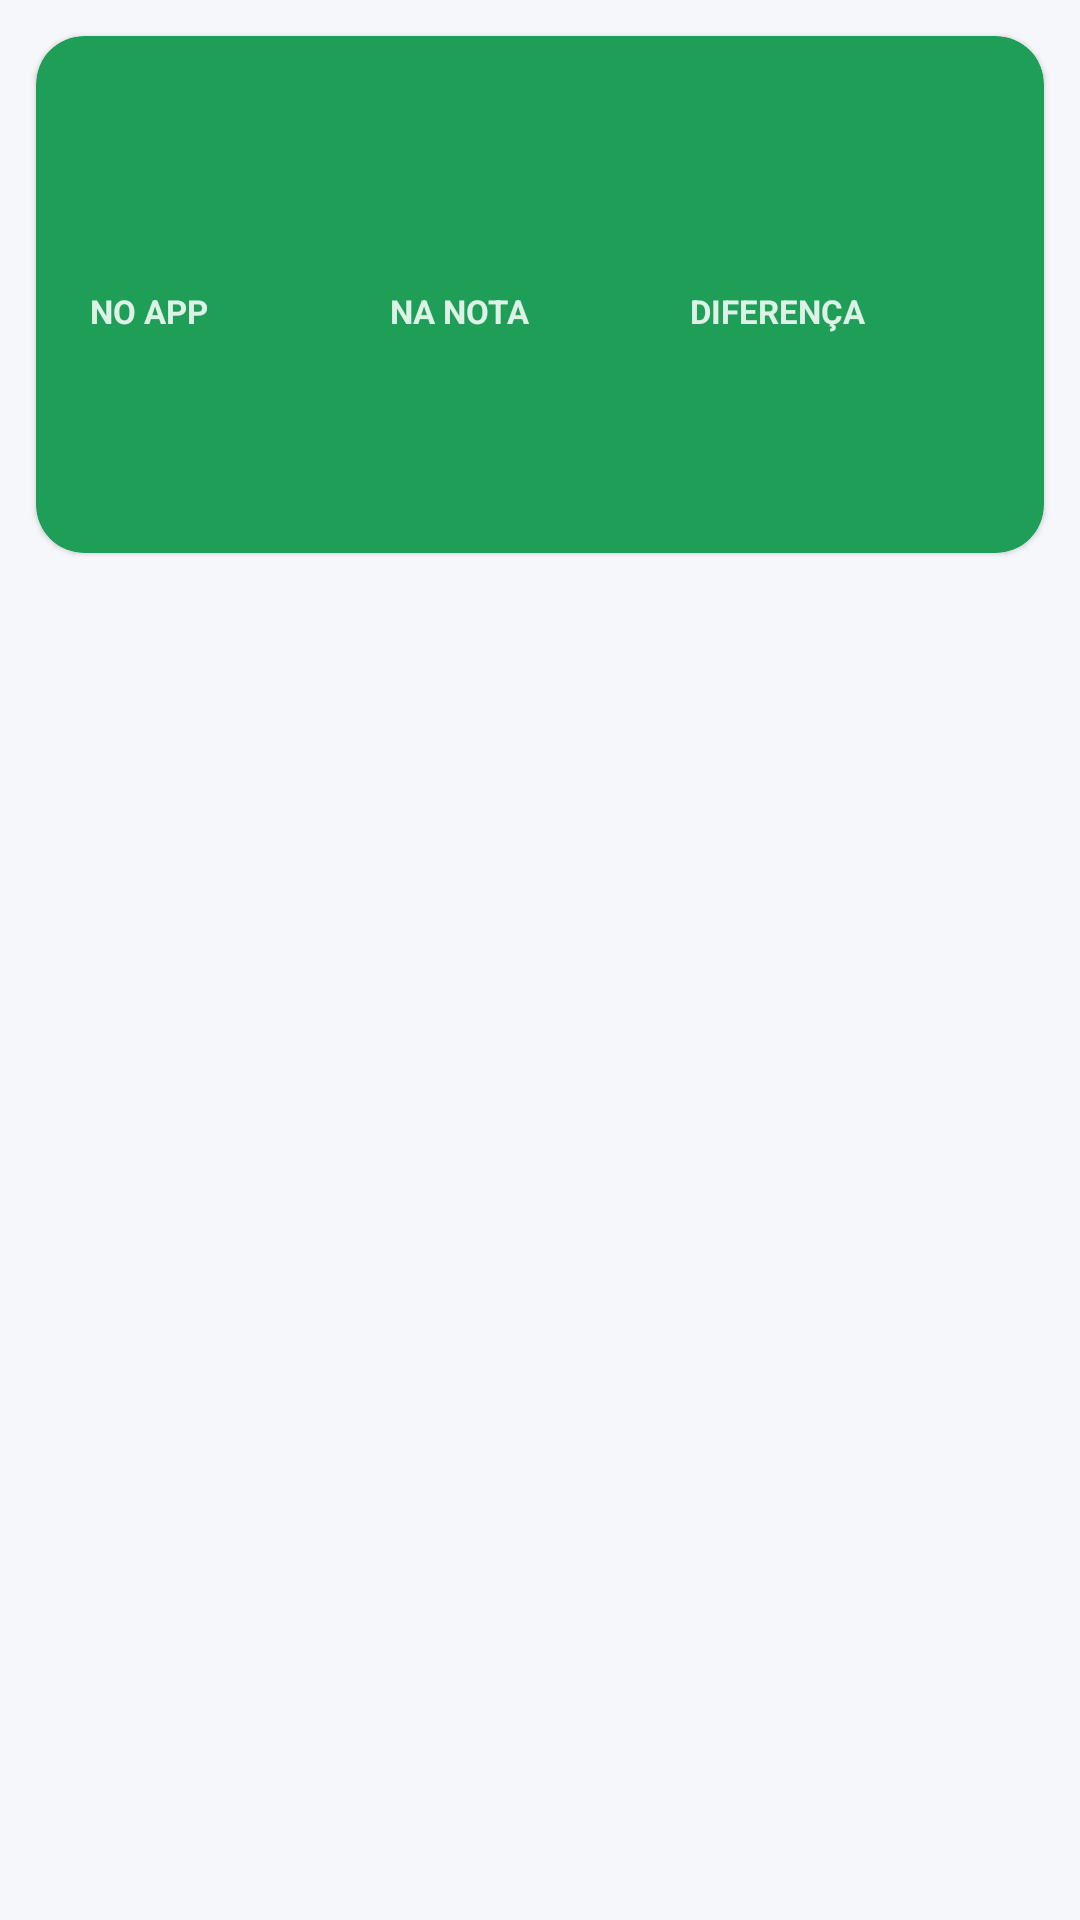

Android layout source for this screen:
<!-- AndroidManifest.xml: application theme Theme.Carrinho -->
<!-- res/layout/receipt_summary.xml -->
<?xml version="1.0" encoding="utf-8"?>
<LinearLayout xmlns:android="http://schemas.android.com/apk/res/android"
    xmlns:app="http://schemas.android.com/apk/res-auto"
    android:layout_width="match_parent"
    android:layout_height="wrap_content"
    android:orientation="vertical"
    android:paddingBottom="6dp">

    <com.google.android.material.card.MaterialCardView
        android:id="@+id/card"
        style="@style/Card"
        android:layout_width="match_parent"
        android:layout_height="wrap_content"
        android:layout_margin="12dp"
        app:cardBackgroundColor="@color/green">

        <LinearLayout
            android:layout_width="match_parent"
            android:layout_height="wrap_content"
            android:orientation="vertical"
            android:padding="18dp">

            <TextView
                android:id="@+id/headline"
                android:layout_width="wrap_content"
                android:layout_height="wrap_content"
                android:textColor="@color/white"
                android:textSize="22sp"
                android:textStyle="bold" />

            <TextView
                android:id="@+id/subline"
                android:layout_width="wrap_content"
                android:layout_height="wrap_content"
                android:layout_marginTop="4dp"
                android:textColor="#E6FFFFFF"
                android:textSize="14sp" />

            <LinearLayout
                android:layout_width="match_parent"
                android:layout_height="wrap_content"
                android:layout_marginTop="14dp"
                android:orientation="horizontal">

                <LinearLayout android:layout_width="0dp" android:layout_height="wrap_content" android:layout_weight="1" android:orientation="vertical">
                    <TextView android:layout_width="wrap_content" android:layout_height="wrap_content" android:text="NO APP" android:textColor="#D9FFFFFF" android:textSize="11sp" android:textStyle="bold" />
                    <TextView android:id="@+id/appTotal" android:layout_width="wrap_content" android:layout_height="wrap_content" android:textColor="@color/white" android:textSize="18sp" android:textStyle="bold" />
                </LinearLayout>

                <LinearLayout android:layout_width="0dp" android:layout_height="wrap_content" android:layout_weight="1" android:orientation="vertical">
                    <TextView android:layout_width="wrap_content" android:layout_height="wrap_content" android:text="NA NOTA" android:textColor="#D9FFFFFF" android:textSize="11sp" android:textStyle="bold" />
                    <TextView android:id="@+id/noteTotal" android:layout_width="wrap_content" android:layout_height="wrap_content" android:textColor="@color/white" android:textSize="18sp" android:textStyle="bold" />
                </LinearLayout>

                <LinearLayout android:layout_width="0dp" android:layout_height="wrap_content" android:layout_weight="1" android:orientation="vertical">
                    <TextView android:layout_width="wrap_content" android:layout_height="wrap_content" android:text="DIFERENÇA" android:textColor="#D9FFFFFF" android:textSize="11sp" android:textStyle="bold" />
                    <TextView android:id="@+id/diffTotal" android:layout_width="wrap_content" android:layout_height="wrap_content" android:textColor="@color/white" android:textSize="18sp" android:textStyle="bold" />
                </LinearLayout>
            </LinearLayout>

            <TextView
                android:id="@+id/stats"
                android:layout_width="match_parent"
                android:layout_height="wrap_content"
                android:layout_marginTop="12dp"
                android:textColor="#F2FFFFFF"
                android:textSize="14sp" />
        </LinearLayout>
    </com.google.android.material.card.MaterialCardView>

    <TextView
        android:id="@+id/hint"
        android:layout_width="match_parent"
        android:layout_height="wrap_content"
        android:layout_marginStart="16dp"
        android:layout_marginEnd="16dp"
        android:layout_marginBottom="4dp"
        android:textColor="@color/gray"
        android:textSize="13sp" />
</LinearLayout>
<!-- resources referenced by this layout -->
<resources>
  <color name="gray">#6B7785</color>
  <color name="green">#1E9E57</color>
  <color name="white">#FFFFFF</color>
  <style name="Card" parent="Widget.Material3.CardView.Elevated">
          <item name="cardCornerRadius">16dp</item>
          <item name="cardBackgroundColor">@color/white</item>
          <item name="cardElevation">1dp</item>
      </style>
  <style name="Theme.Carrinho" parent="Theme.Material3.Light.NoActionBar">
          <item name="colorPrimary">@color/blue</item>
          <item name="colorOnPrimary">@color/white</item>
          <item name="colorPrimaryContainer">@color/blue_light</item>
          <item name="colorOnPrimaryContainer">@color/blue_dark</item>
          <item name="colorSecondary">@color/green</item>
          <item name="colorOnSecondary">@color/white</item>
          <item name="colorSecondaryContainer">@color/green_light</item>
          <item name="colorError">@color/red</item>
          <item name="colorSurface">@color/white</item>
          <item name="colorOnSurface">@color/ink</item>
          <item name="colorOnSurfaceVariant">@color/gray</item>
          <item name="colorOutline">@color/gray_line</item>
          <item name="android:colorBackground">@color/bg</item>
          <item name="android:windowBackground">@color/bg</item>
          <item name="android:statusBarColor">@color/white</item>
          <item name="android:windowLightStatusBar">true</item>
          <item name="android:navigationBarColor">@color/white</item>
          <item name="materialButtonStyle">@style/Btn</item>
      </style>
  <color name="blue">#1E6FD9</color>
  <color name="blue_light">#E8F1FD</color>
  <color name="blue_dark">#1557B0</color>
  <color name="green_light">#E6F6EC</color>
  <color name="red">#D93636</color>
  <color name="ink">#1F2933</color>
  <color name="gray_line">#E3E7EC</color>
  <color name="bg">#F5F7FA</color>
  <style name="Btn" parent="Widget.Material3.Button">
          <item name="android:minHeight">52dp</item>
          <item name="cornerRadius">14dp</item>
          <item name="android:textSize">16sp</item>
          <item name="android:textStyle">bold</item>
      </style>
</resources>
